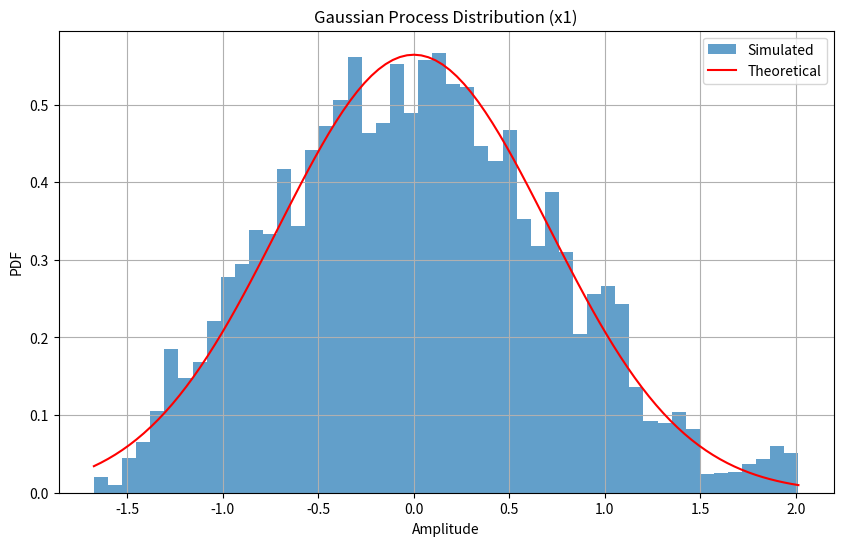
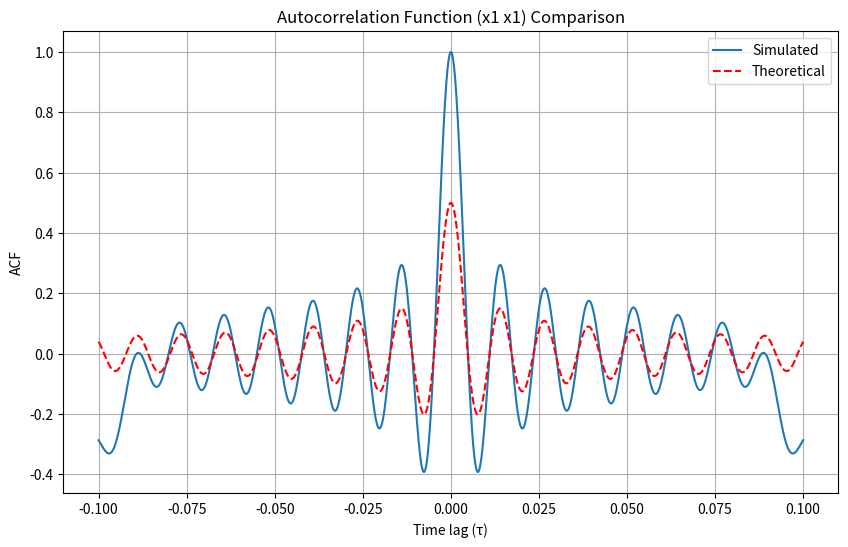
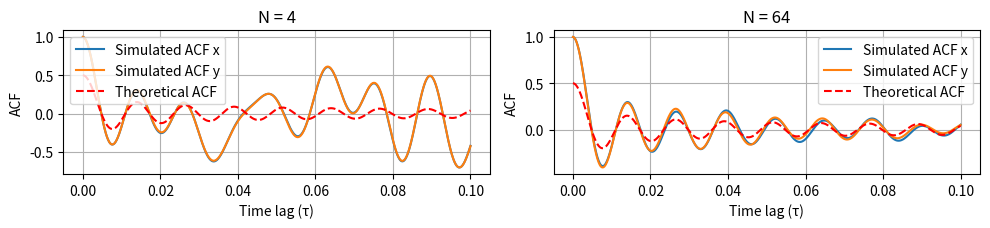
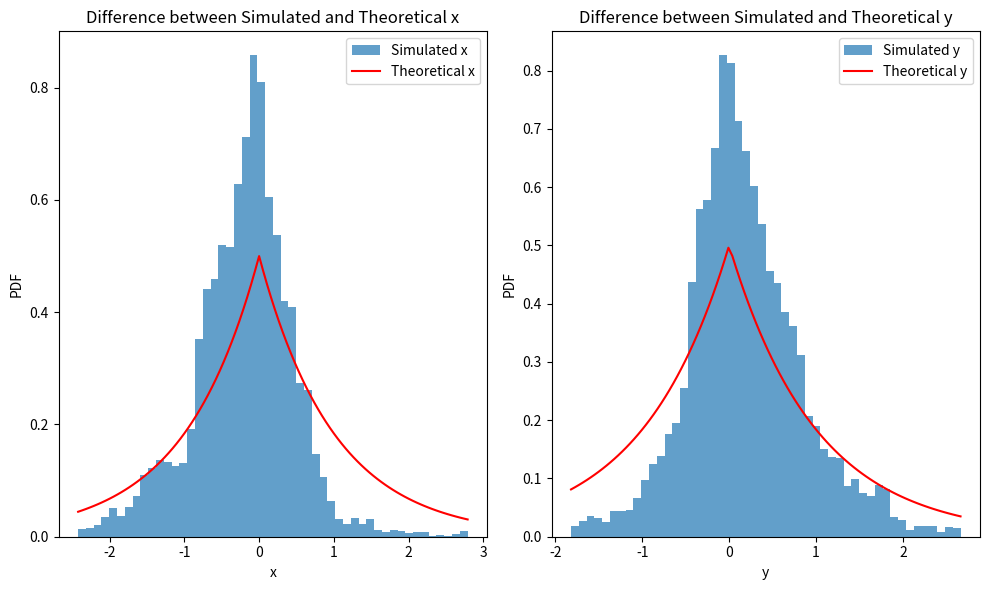
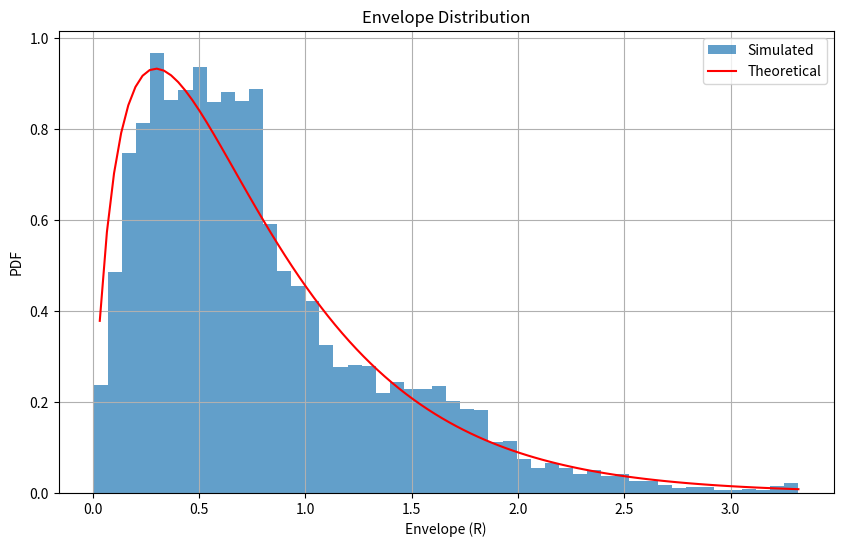
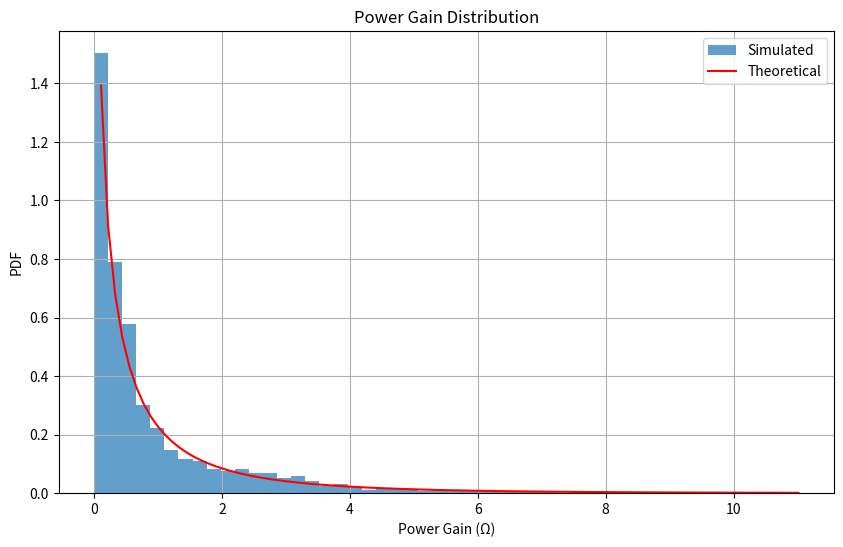
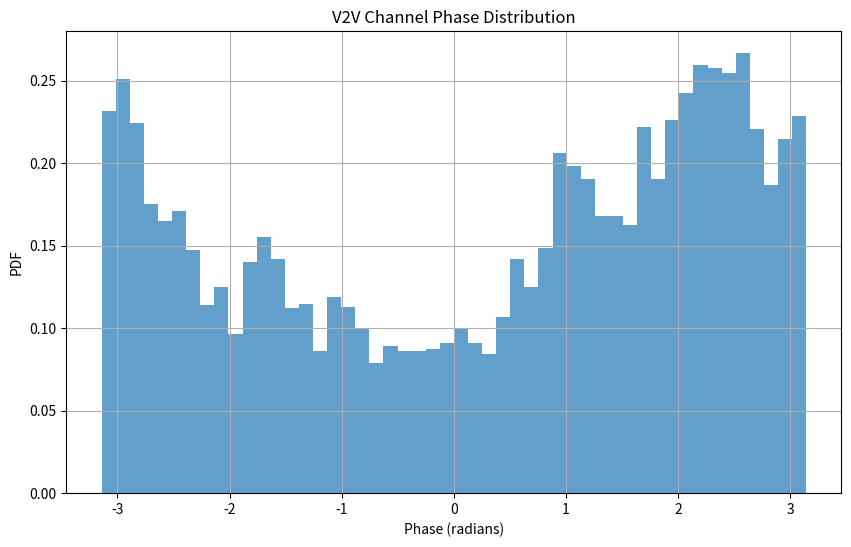
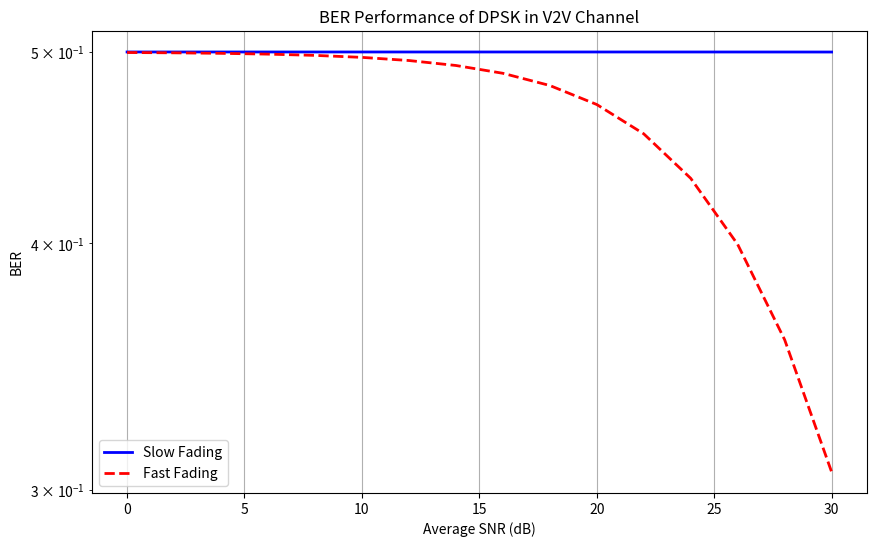

Source code (Python) for these figures, in order:
import numpy as np
from scipy import special
from scipy import stats
import matplotlib.pyplot as plt
from scipy.stats import laplace 

def generate_gaussian_process(t, N, sigma, fmax):
    """Generate Gaussian process using sum of sinusoids method"""
    x = np.zeros_like(t)
    c = np.sqrt(sigma**2/N) * np.ones(N)
    f = fmax * np.sin(np.pi/(2*N) * (np.arange(1, N+1) - 0.5))
    theta = 2 * np.pi * np.random.rand(N)
    
    for n in range(N):
        x += c[n] * np.cos(2*np.pi*f[n]*t + theta[n])
    return x

def theoretical_envelope_pdf(z, sigma1, sigma2):
    """Calculate theoretical envelope PDF"""
    return (4*z)/(sigma1**2 * sigma2**2) * special.k0(2*z/(sigma1*sigma2))

def theoretical_power_pdf(w, sigma1, sigma2):
    """Calculate theoretical power gain PDF"""
    return 2/(sigma1**2 * sigma2**2) * special.k0(2*np.sqrt(w)/(sigma1*sigma2))

# Simulation parameters
N1 = N2 = N3 = N4 = 10^6  # Number of sinusoids
fmax_Tx = fmax_Rx = 80  # Maximum Doppler frequencies (Hz)
sigma1 = sigma2 = 1.0   # Standard deviations
Ts = 0.0001            # Sampling time
t = np.arange(0, 1, Ts)  # Time vector
Ns = len(t)            # Number of samples

# Generate Gaussian processes
x1 = generate_gaussian_process(t, N1, sigma1, fmax_Tx)
y1 = generate_gaussian_process(t, N2, sigma1, fmax_Tx)
x2 = generate_gaussian_process(t, N3, sigma2, fmax_Rx)
y2 = generate_gaussian_process(t, N4, sigma2, fmax_Rx)

# Calculate complex channel gains
h1 = x1 + 1j*y1
h2 = x2 + 1j*y2
h = h1 * h2

# Extract components
x = np.real(h)
y = np.imag(h)
R = np.abs(h)
Omega = R**2
phase = np.angle(h)


# Question 3
# Plot Gaussian Process Distribution
plt.figure(figsize=(10, 6))
plt.hist(x1, bins=50, density=True, alpha=0.7, label='Simulated')
x_range = np.linspace(min(x1), max(x1), 100)
plt.plot(x_range, stats.norm.pdf(x_range, 0, sigma1/np.sqrt(2)), 
         'r-', label='Theoretical')
plt.title('Gaussian Process Distribution (x1)')
plt.xlabel('Amplitude')
plt.ylabel('PDF')
plt.legend()
plt.grid(True)
plt.show()



# Question 4
# Calculate and plot ACF
def theoretical_acf(tau, fmax):
    """Calculate theoretical autocorrelation function"""
    return (sigma1**2 / 2) * special.j0(2 * np.pi * fmax * tau)

max_lag = 1000
lags = np.arange(-max_lag, max_lag+1)
tau = lags * Ts

# Calculate ACF using numpy's correlate
acf_x1 = np.correlate(x1 - np.mean(x1), x1 - np.mean(x1), mode='full')
acf_x1 = acf_x1[len(acf_x1)//2 - max_lag:len(acf_x1)//2 + max_lag + 1]
acf_x1 = acf_x1 / acf_x1[max_lag]  # Normalize

plt.figure(figsize=(10, 6))
plt.plot(tau, acf_x1, label='Simulated')
plt.plot(tau, theoretical_acf(tau, fmax_Tx), 'r--', label='Theoretical')
plt.title('Autocorrelation Function (x1 x1) Comparison')
plt.xlabel('Time lag (τ)')
plt.ylabel('ACF')
plt.legend()
plt.grid(True)
plt.show()


# Nombre de sinusoïdes à tester
N_values = [4, 64]

# Paramètres pour l'ACF
max_lag = 1000
lags = np.arange(0, max_lag + 1)  # Temps positif seulement
tau = lags * Ts

plt.figure(figsize=(10, 6))

for i, N in enumerate(N_values):
    # Générer des processus gaussiens simulés
    x_simulated = generate_gaussian_process(t, N, sigma1, fmax_Tx)
    y_simulated = generate_gaussian_process(t, N, sigma1, fmax_Tx)

    # Calculer les ACFs simulées
    acf_x1 = np.correlate(x_simulated - np.mean(x_simulated), 
                         x_simulated - np.mean(x_simulated), mode='full')
    acf_x1 = acf_x1[len(acf_x1)//2:]  # Conserver seulement τ >= 0
    acf_x1 /= acf_x1[0]  # Normalisation
    
    acf_y1 = np.correlate(y_simulated - np.mean(y_simulated), 
                         y_simulated - np.mean(y_simulated), mode='full')
    acf_y1 = acf_y1[len(acf_y1)//2:]  # Conserver seulement τ >= 0
    acf_y1 /= acf_y1[0]  # Normalisation

    # Tracer les résultats
    plt.subplot(3, 2, i + 1)
    plt.plot(tau, acf_x1[:len(tau)], label='Simulated ACF x', linewidth=1.5)
    plt.plot(tau, acf_y1[:len(tau)], label='Simulated ACF y', linewidth=1.5)
    plt.plot(tau, theoretical_acf(tau, fmax_Tx), 'r--', label='Theoretical ACF', linewidth=1.5)
    plt.title(f'N = {N}')
    plt.xlabel('Time lag (τ)')
    plt.ylabel('ACF')
    plt.legend()
    plt.grid(True)

plt.tight_layout()
plt.show()

# Question 5
# Calculer x et y
x = x1 * x2 - y1 * y2
y = x1 * y2 + x2 * y1

# Histogramme des données simulées
plt.figure(figsize=(10, 6))

# Histogramme pour x
plt.subplot(1, 2, 1)
plt.hist(x, bins=50, density=True, alpha=0.7, label='Simulated x')
x_range = np.linspace(min(x), max(x), 100)
plt.plot(x_range, laplace.pdf(x_range, loc=0, scale=sigma1 * sigma2), 'r-', label='Theoretical x')
plt.title('Difference between Simulated and Theoretical x')
plt.xlabel('x')
plt.ylabel('PDF')
plt.legend()

# Histogramme pour y
plt.subplot(1, 2, 2)
plt.hist(y, bins=50, density=True, alpha=0.7, label='Simulated y')
y_range = np.linspace(min(y), max(y), 100)
plt.plot(y_range, laplace.pdf(y_range, loc=0, scale=sigma1 * sigma2), 'r-', label='Theoretical y')
plt.title('Difference between Simulated and Theoretical y')
plt.xlabel('y')
plt.ylabel('PDF')
plt.legend()

plt.tight_layout()
plt.show()


# Question 6
# Plot Envelope Distribution
plt.figure(figsize=(10, 6))
plt.hist(R, bins=50, density=True, alpha=0.7, label='Simulated')
r_range = np.linspace(0, max(R), 100)
plt.plot(r_range, theoretical_envelope_pdf(r_range, sigma1, sigma2), 
         'r-', label='Theoretical')
plt.title('Envelope Distribution')
plt.xlabel('Envelope (R)')
plt.ylabel('PDF')
plt.legend()
plt.grid(True)
plt.show()

# Plot Power Gain Distribution
plt.figure(figsize=(10, 6))
plt.hist(Omega, bins=50, density=True, alpha=0.7, label='Simulated')
w_range = np.linspace(0, max(Omega), 100)
plt.plot(w_range, theoretical_power_pdf(w_range, sigma1, sigma2), 
         'r-', label='Theoretical')
plt.title('Power Gain Distribution')
plt.xlabel('Power Gain (Ω)')
plt.ylabel('PDF')
plt.legend()
plt.grid(True)
plt.show()

# Question 7
# Plot Phase Distribution
plt.figure(figsize=(10, 6))
plt.hist(phase, bins=50, density=True, alpha=0.7)
plt.title('V2V Channel Phase Distribution')
plt.xlabel('Phase (radians)')
plt.ylabel('PDF')
plt.grid(True)
plt.show()


# Question 9
# Calculate BER for DPSK
gamma_dB = np.arange(0, 31, 2)
gamma_linear = 10**(gamma_dB/10)

# Data rate
D = 1e6  # 1 Mb/s

# Calculate correlation coefficients
def calculate_ber(gamma, rho):
    """Calculate BER for DPSK"""
    return 0.5 / (1 + gamma*(1-rho))

# Slow fading
rho_slow = special.j0(2*np.pi*fmax_Tx/D)
Pb_slow = calculate_ber(gamma_linear, rho_slow)

# Fast fading
rho_fast = special.j0(2*np.pi*fmax_Tx/(D/100))
Pb_fast = calculate_ber(gamma_linear, rho_fast)

plt.figure(figsize=(10, 6))
plt.semilogy(gamma_dB, Pb_slow, 'b-', label='Slow Fading', linewidth=2)
plt.semilogy(gamma_dB, Pb_fast, 'r--', label='Fast Fading', linewidth=2)
plt.grid(True)
plt.xlabel('Average SNR (dB)')
plt.ylabel('BER')
plt.title('BER Performance of DPSK in V2V Channel')
plt.legend()